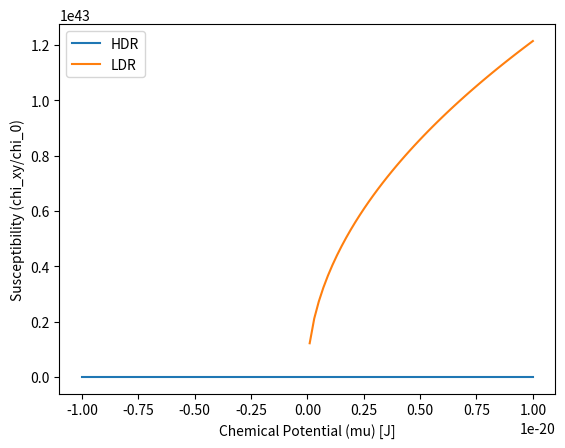
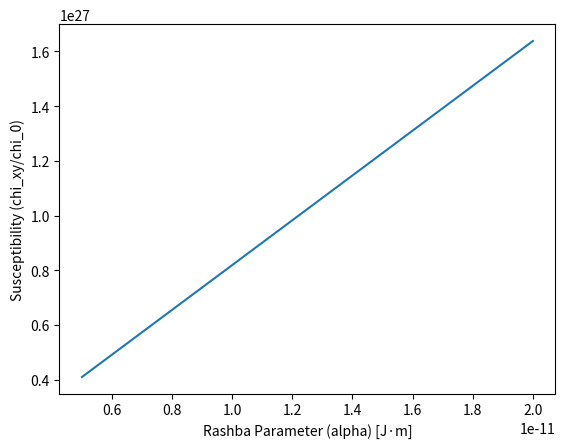
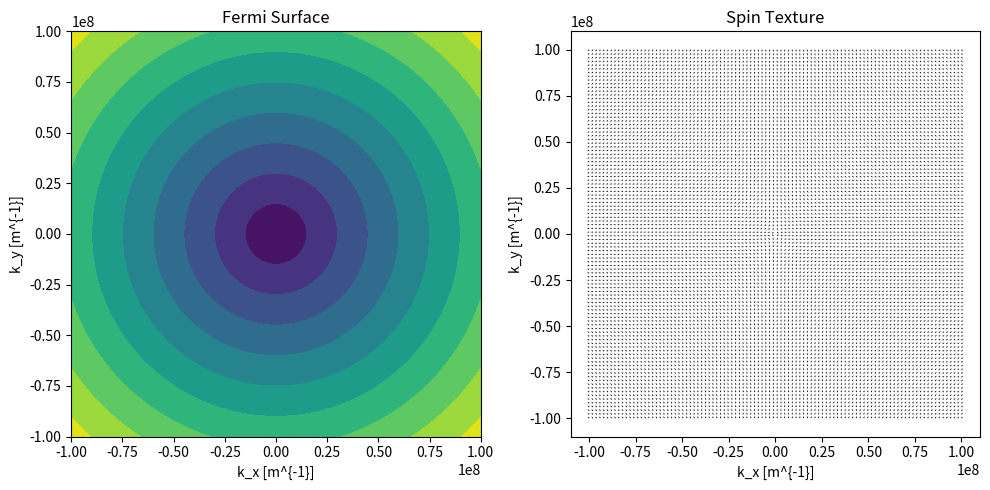
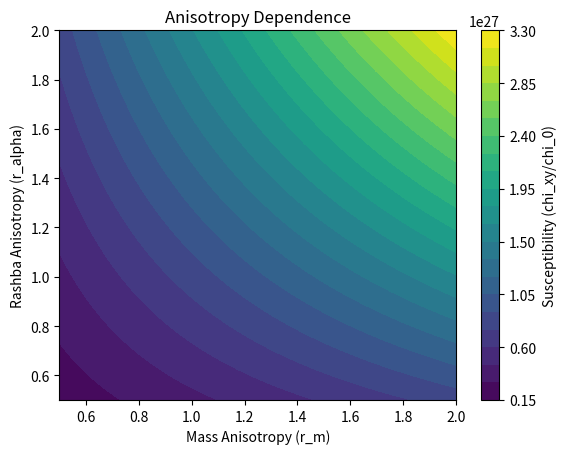

Reproduce these figures in Python, in order.


""" To implement the Edelstein effect model for Rashba fermions, we'll create a Python code that calculates the magnetization and susceptibility, then generates the required visualizations. The code incorporates the corrected formulas ensuring dimensional consistency.

```python """
import numpy as np
import matplotlib.pyplot as plt

# Constants
hbar = 1.0545718e-34  # Reduced Planck's constant [Js]
e = 1.602176634e-19   # Elementary charge [C]
mu_b = 9.274010078e-24  # Bohr magneton [J/T]
m_e = 9.1093837015e-31  # Electron mass [kg]

# Parameters (example values)
alpha = 1e-11  # Rashba parameter [J·m]
m = m_e        # Effective mass [kg]
tau = 1e-12    # Transport lifetime [s]
E_F = 0        # Fermi energy [J]
mu = E_F       # Chemical potential [J]
T = 1          # Temperature [K] (not used here)
E = 1          # Electric field [V/m]

def energy_dispersion(k, alpha, m, nu=1):
    """
    Compute energy dispersion for Rashba bands.
    Parameters:
    k (float or array): Momentum
    alpha (float): Rashba parameter
    m (float): Effective mass
    nu (±1): Band index
    Returns:
    E (float or array): Energy
    """
    return (hbar**2 * k**2) / (2 * m) + nu * alpha * k

def fermi_wavevector(E_F, alpha, m, nu=1):
    """
    Compute Fermi wavevector for each band.
    Parameters:
    E_F (float): Fermi energy
    alpha (float): Rashba parameter
    m (float): Effective mass
    nu (±1): Band index
    Returns:
    k_F (float): Fermi wavevector
    """
    return np.sqrt(2 * m * (E_F - nu * alpha * 0)) / hbar

def magnetization_HDR(alpha, m, E, tau, mu_b, hbar, e):
    """
    Compute magnetization in High-Density Regime.
    Parameters:
    alpha (float): Rashba parameter
    m (float): Effective mass
    E (float): Electric field
    tau (float): Transport lifetime
    mu_b (float): Bohr magneton
    hbar (float): Reduced Planck's constant
    e (float): Elementary charge
    Returns:
    M_y (float): Magnetization component
    """
    return (mu_b * e * tau / (2 * np.pi * hbar**2)) * m * alpha * E

def magnetization_LDR(alpha, m, E_F, E, tau, mu_b, hbar, e):
    """
    Compute magnetization in Low-Density Regime.
    Parameters:
    alpha (float): Rashba parameter
    m (float): Effective mass
    E_F (float): Fermi energy
    E (float): Electric field
    tau (float): Transport lifetime
    mu_b (float): Bohr magneton
    hbar (float): Reduced Planck's constant
    e (float): Elementary charge
    Returns:
    M_y (float): Magnetization component
    """
    sqrt_term = np.sqrt(m**2 * alpha**2 + 2 * m * E_F)
    return (mu_b * e * tau / (2 * np.pi * hbar**2)) * sqrt_term * E

def edelstein_susceptibility(chi_0, mu, alpha, m, hbar, HDR=True):
    """
    Compute Edelstein susceptibility.
    Parameters:
    chi_0 (float): Reference susceptibility
    mu (float): Chemical potential
    alpha (float): Rashba parameter
    m (float): Effective mass
    hbar (float): Reduced Planck's constant
    HDR (bool): Regime (True for HDR, False for LDR)
    Returns:
    chi_xy (float): Susceptibility
    """
    if HDR:
        return chi_0 * (m * alpha) / hbar**2
    else:
        sqrt_term = np.sqrt(m**2 * alpha**2 + 2 * m * mu)
        return chi_0 * sqrt_term / hbar**2

def plot_susceptibility_vs_mu(alpha, m, hbar, mu_range):
    """
    Plot susceptibility vs chemical potential.
    Parameters:
    alpha (float): Rashba parameter
    m (float): Effective mass
    hbar (float): Reduced Planck's constant
    mu_range (array): Range of chemical potentials
    """
    chi_0 = 1  # For plotting purposes, assuming normalized
    chi_HDR = [edelstein_susceptibility(chi_0, mu, alpha, m, hbar, HDR=True) for mu in mu_range]
    chi_LDR = [edelstein_susceptibility(chi_0, mu, alpha, m, hbar, HDR=False) for mu in mu_range]
    
    plt.plot(mu_range, chi_HDR, label='HDR')
    plt.plot(mu_range, chi_LDR, label='LDR')
    plt.xlabel('Chemical Potential (mu) [J]')
    plt.ylabel('Susceptibility (chi_xy/chi_0)')
    plt.legend()
    plt.show()

def plot_susceptibility_vs_alpha(m, hbar, alpha_range, mu=0):
    """
    Plot susceptibility vs Rashba parameter.
    Parameters:
    m (float): Effective mass
    hbar (float): Reduced Planck's constant
    alpha_range (array): Range of Rashba parameters
    mu (float): Chemical potential
    """
    chi_0 = 1  # For plotting purposes, assuming normalized
    chi = [edelstein_susceptibility(chi_0, mu, a, m, hbar, HDR=True) for a in alpha_range]
    
    plt.plot(alpha_range, chi)
    plt.xlabel('Rashba Parameter (alpha) [J·m]')
    plt.ylabel('Susceptibility (chi_xy/chi_0)')
    plt.show()

def plot_fermi_surface_and_spin_texture(k_x, k_y, alpha, m):
    """
    Plot Fermi surface and spin texture.
    Parameters:
    k_x (array): kx values
    k_y (array): ky values
    alpha (float): Rashba parameter
    m (float): Effective mass
    """
    K, THETA = np.meshgrid(k_x, k_y)
    k = np.sqrt(K**2 + THETA**2)
    
    # Compute spin expectation values
    sigma_x = K / k
    sigma_y = -THETA / k
    sigma_z = np.zeros_like(k)
    
    plt.figure(figsize=(10,5))
    
    plt.subplot(121)
    plt.contourf(K, THETA, k, levels=10)
    plt.title('Fermi Surface')
    plt.xlabel('k_x [m^{-1}]')
    plt.ylabel('k_y [m^{-1}]')
    
    plt.subplot(122)
    plt.quiver(K, THETA, sigma_x, sigma_y)
    plt.title('Spin Texture')
    plt.xlabel('k_x [m^{-1}]')
    plt.ylabel('k_y [m^{-1}]')
    
    plt.tight_layout()
    plt.show()

def plot_anisotropy_dependence(r_m_range, r_alpha_range, m, alpha, hbar):
    """
    Plot susceptibility dependence on anisotropy ratios.
    Parameters:
    r_m_range (array): Range of mass anisotropy
    r_alpha_range (array): Range of Rashba anisotropy
    m (float): Effective mass
    alpha (float): Rashba parameter
    hbar (float): Reduced Planck's constant
    """
    chi_0 = 1  # For plotting purposes, assuming normalized
    R_M, R_ALPHA = np.meshgrid(r_m_range, r_alpha_range)
    
    chi = np.zeros_like(R_M)
    for i in range(len(r_alpha_range)):
        for j in range(len(r_m_range)):
            chi[i,j] = edelstein_susceptibility(chi_0, mu=0, alpha=alpha * R_ALPHA[i,j], m=m * R_M[i,j], hbar=hbar, HDR=True)
    
    plt.contourf(R_M, R_ALPHA, chi, levels=20)
    plt.colorbar(label='Susceptibility (chi_xy/chi_0)')
    plt.xlabel('Mass Anisotropy (r_m)')
    plt.ylabel('Rashba Anisotropy (r_alpha)')
    plt.title('Anisotropy Dependence')
    plt.show()

# Example usage
if __name__ == "__main__":
    # Parameters
    alpha = 1e-11  # J·m
    m = m_e        # kg
    tau = 1e-12    # s
    E = 1          # V/m
    mu = 0         # J
    
    # Compute magnetization
    M_HDR = magnetization_HDR(alpha, m, E, tau, mu_b, hbar, e)
    M_LDR = magnetization_LDR(alpha, m, mu, E, tau, mu_b, hbar, e)
    
    print(f"Magnetization (HDR): {M_HDR} A/m")
    print(f"Magnetization (LDR): {M_LDR} A/m")
    
    # Generate plots
    mu_range = np.linspace(-1e-20, 1e-20, 100)
    plot_susceptibility_vs_mu(alpha, m, hbar, mu_range)
    
    alpha_range = np.linspace(0.5e-11, 2e-11, 100)
    plot_susceptibility_vs_alpha(m, hbar, alpha_range, mu)
    
    k_x = np.linspace(-1e8, 1e8, 100)
    k_y = np.linspace(-1e8, 1e8, 100)
    plot_fermi_surface_and_spin_texture(k_x, k_y, alpha, m)
    
    r_m_range = np.linspace(0.5, 2, 50)
    r_alpha_range = np.linspace(0.5, 2, 50)
    plot_anisotropy_dependence(r_m_range, r_alpha_range, m, alpha, hbar)
""" ```

This code:

1. **Constants and Parameters**: Defines physical constants and model parameters.
2. **Energy Dispersion**: Computes the energy for each chiral band.
3. **Fermi Wavevector**: Calculates the Fermi wavevector for each band.
4. **Magnetization**: Implements functions for HDR and LDR.
5. **Susceptibility**: Computes the Edelstein susceptibility.
6. **Plots**: Generates four plots as specified:
   - Susceptibility vs. chemical potential.
   - Susceptibility vs. Rashba parameter.
   - Fermi surface and spin texture.
   - Anisotropy dependence.

To use the code, set the parameters (e.g., alpha, m, tau, E) and run the example usage section. This will compute the magnetization and generate the plots, visualizing the Edelstein effect behavior under various conditions.
 """
